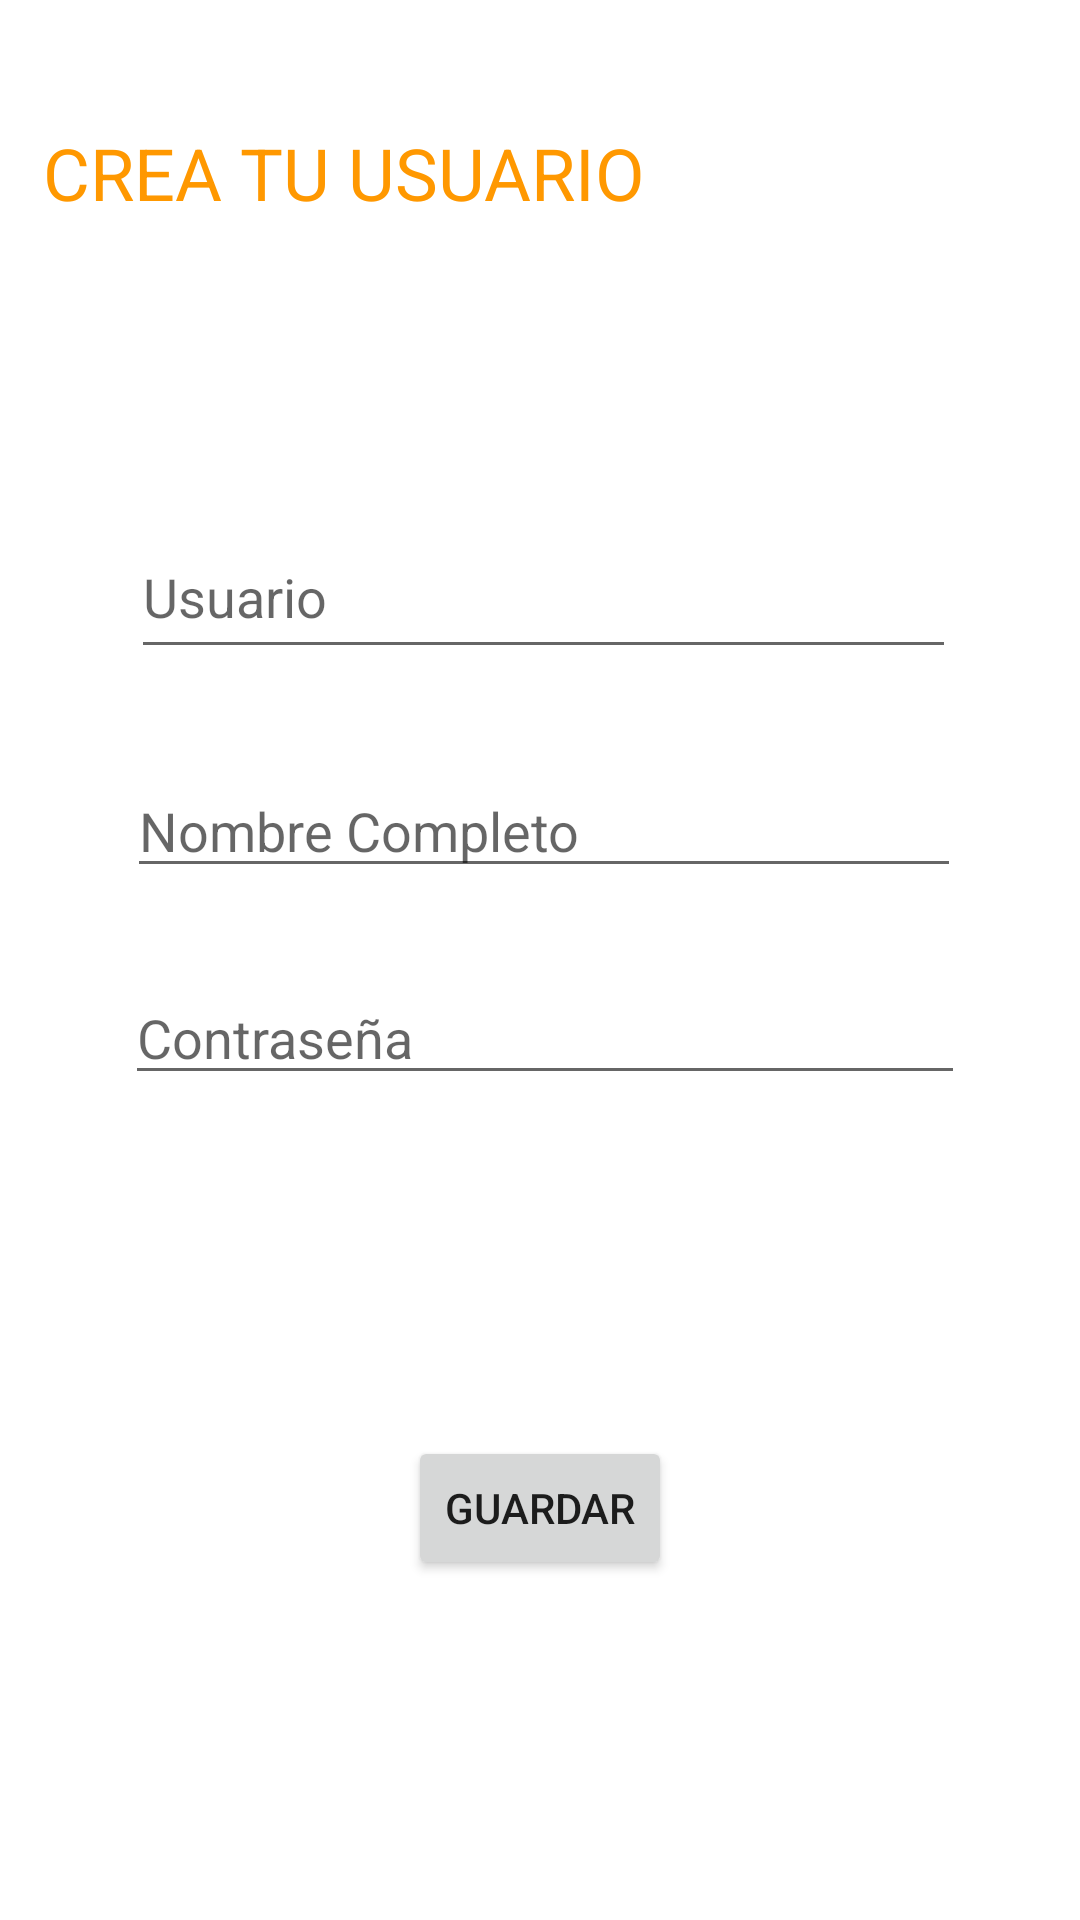

Here is an Android app screen rendered from its layout file. Give the layout XML and the strings, colors and styles it references.
<!-- AndroidManifest.xml: application theme Theme.Sebas_app -->
<!-- res/layout/activity_crud.xml -->
<?xml version="1.0" encoding="utf-8"?>
<androidx.constraintlayout.widget.ConstraintLayout xmlns:android="http://schemas.android.com/apk/res/android"
    xmlns:app="http://schemas.android.com/apk/res-auto"
    xmlns:tools="http://schemas.android.com/tools"
    android:layout_width="match_parent"
    android:layout_height="match_parent"
    tools:context=".ActivityCRUD">


    <EditText
        android:id="@+id/editContra"
        android:layout_width="280dp"
        android:layout_height="41dp"
        android:layout_marginTop="28dp"
        android:ems="10"
        android:hint="Contraseña"
        android:inputType="textPassword"
        app:layout_constraintEnd_toEndOf="parent"
        app:layout_constraintHorizontal_bias="0.519"
        app:layout_constraintStart_toStartOf="parent"
        app:layout_constraintTop_toBottomOf="@+id/textNombre" />

    <EditText
        android:id="@+id/textNick"
        android:layout_width="275dp"
        android:layout_height="51dp"
        android:layout_marginTop="172dp"
        android:ems="10"
        android:hint="Usuario"
        android:inputType="textPersonName"
        app:layout_constraintEnd_toEndOf="parent"
        app:layout_constraintHorizontal_bias="0.514"
        app:layout_constraintStart_toStartOf="parent"
        app:layout_constraintTop_toTopOf="parent" />

    <EditText
        android:id="@+id/textNombre"
        android:layout_width="278dp"
        android:layout_height="41dp"
        android:layout_marginTop="32dp"
        android:ems="10"
        android:hint="Nombre Completo "
        android:inputType="textPersonName"
        app:layout_constraintEnd_toEndOf="parent"
        app:layout_constraintHorizontal_bias="0.518"
        app:layout_constraintStart_toStartOf="parent"
        app:layout_constraintTop_toBottomOf="@+id/textNick" />

    <Button
        android:id="@+id/botonGuardar"
        android:layout_width="wrap_content"
        android:layout_height="wrap_content"
        android:layout_marginTop="104dp"
        android:text="Guardar"
        app:layout_constraintBottom_toBottomOf="parent"
        app:layout_constraintEnd_toEndOf="parent"
        app:layout_constraintStart_toStartOf="parent"
        app:layout_constraintTop_toBottomOf="@+id/editContra"
        app:layout_constraintVertical_bias="0.079" />

    <TextView
        android:id="@+id/textView2"
        android:layout_width="wrap_content"
        android:layout_height="wrap_content"
        android:text="CREA TU USUARIO"
        android:textColor="#FF9800"
        android:textSize="24sp"
        app:layout_constraintBottom_toBottomOf="parent"
        app:layout_constraintEnd_toEndOf="parent"
        app:layout_constraintHorizontal_bias="0.09"
        app:layout_constraintStart_toStartOf="parent"
        app:layout_constraintTop_toTopOf="parent"
        app:layout_constraintVertical_bias="0.068" />

</androidx.constraintlayout.widget.ConstraintLayout>
<!-- resources referenced by this layout -->
<resources>
  <style name="Theme.Sebas_app" parent="Theme.MaterialComponents.DayNight.DarkActionBar">
          
          <item name="colorPrimary">@color/purple_500</item>
          <item name="colorPrimaryVariant">@color/purple_700</item>
          <item name="colorOnPrimary">@color/white</item>
          
          <item name="colorSecondary">@color/teal_200</item>
          <item name="colorSecondaryVariant">@color/teal_700</item>
          <item name="colorOnSecondary">@color/black</item>
          
          <item name="android:statusBarColor">?attr/colorPrimaryVariant</item>
          
      </style>
  <!-- not gathered from this repository: default colours our renderer supplied (Android Studio template values) -->
  <color name="purple_500">#FF6200EE</color>
  <color name="purple_700">#FF3700B3</color>
  <color name="teal_200">#FF03DAC5</color>
  <color name="teal_700">#FF018786</color>
  <color name="black">#FF000000</color>
  <color name="white">#FFFFFFFF</color>
</resources>
